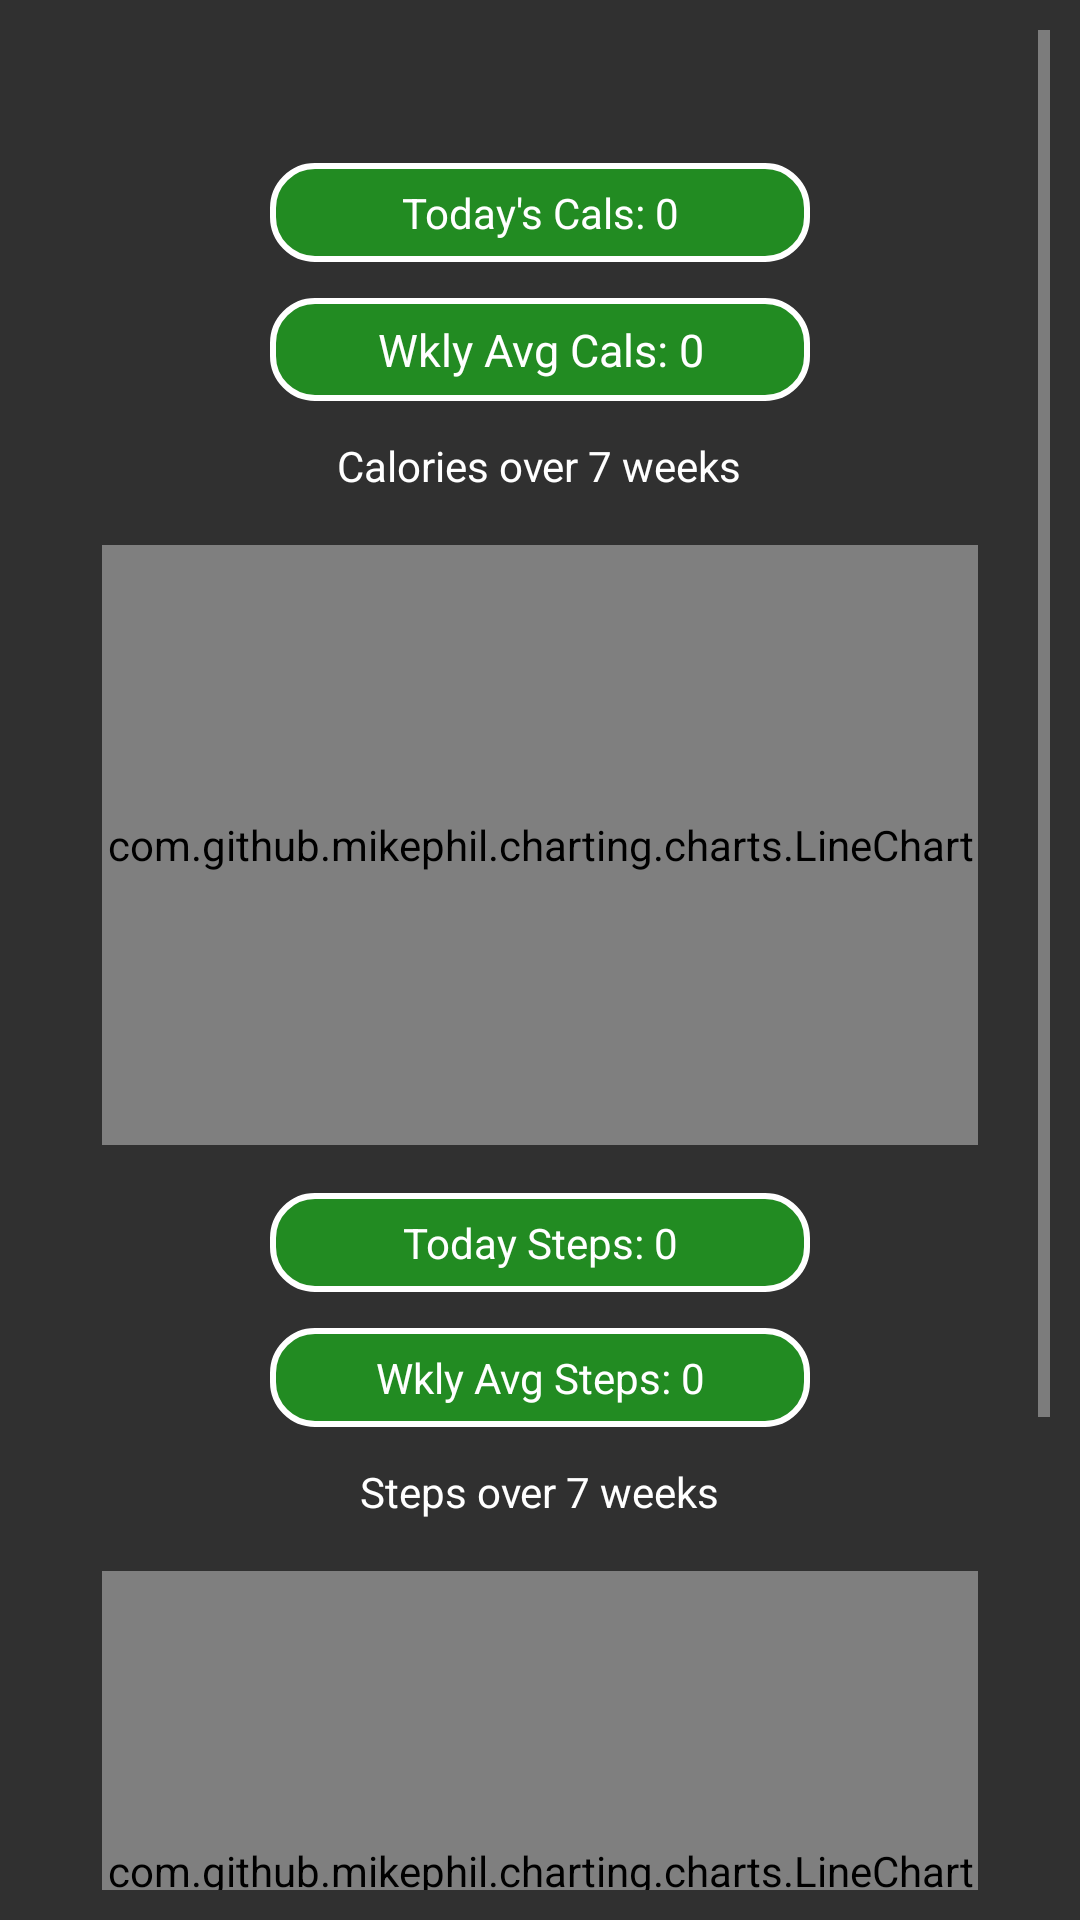

Here is an Android app screen rendered from its layout file. Give the layout XML and the strings, colors and styles it references.
<!-- AndroidManifest.xml: application theme Theme.AppCompat.NoActionBar -->
<!-- res/layout/fragment_statistics.xml -->
<?xml version="1.0" encoding="utf-8"?>
<ScrollView xmlns:android="http://schemas.android.com/apk/res/android"
    android:layout_width="match_parent"
    android:layout_height="match_parent"
    android:padding="10dp">

    <LinearLayout
        android:layout_width="match_parent"
        android:layout_height="wrap_content"
        android:orientation="vertical"
        android:gravity="center_horizontal"
        android:padding="8dp">

    <TextView
        android:id="@+id/current_day"
        android:layout_width="wrap_content"
        android:layout_height="wrap_content"
        android:gravity="center"
        android:textSize="18sp"
        android:layout_marginBottom="12dp" />



        <TextView
            android:id="@+id/today_calories"
            android:layout_width="180dp"
            android:layout_height="wrap_content"
            android:text="Today's Cals: 0"
            android:gravity="center"
            android:textColor="#FFFFFF"
            android:background="@drawable/rounded_rectangle"
            android:padding="7dp"
            android:layout_marginBottom="12dp" />

        <TextView
            android:id="@+id/avg_calories"
            android:layout_width="180dp"
            android:layout_height="wrap_content"
            android:text="Wkly Avg Cals: 0"
            android:textColor="#FFFFFF"
            android:background="@drawable/rounded_rectangle"
            android:padding="7dp"
            android:gravity="center"
            android:textSize="15sp"
            android:layout_marginBottom="12dp" />

        <TextView
            android:id="@+id/caloriesChartTitle"
            android:layout_width="wrap_content"
            android:layout_height="wrap_content"
            android:text="Calories over 7 weeks"
            android:textColor="#FFFFFF"
            android:textSize="14sp"
            android:layout_marginBottom="1dp"/>

        <com.github.mikephil.charting.charts.LineChart
            android:id="@+id/caloriesLineChart"
            android:layout_width="match_parent"
            android:layout_height="200dp"
            android:layout_margin="16dp"/>

        <TextView
            android:id="@+id/today_steps"
            android:layout_width="180dp"
            android:layout_height="wrap_content"
            android:text="Today Steps: 0"
            android:gravity="center"
            android:textColor="#FFFFFF"
            android:background="@drawable/rounded_rectangle"
            android:padding="7dp"
            android:layout_marginBottom="12dp" />

    <TextView
        android:id="@+id/avg_steps"
        android:layout_width="180dp"
        android:layout_height="wrap_content"
        android:text="Wkly Avg Steps: 0"
        android:textColor="#FFFFFF"
        android:background="@drawable/rounded_rectangle"
        android:padding="7dp"
        android:gravity="center"
        android:layout_marginBottom="12dp" />

        <TextView
            android:id="@+id/stepsChartTitle"
            android:layout_width="wrap_content"
            android:layout_height="wrap_content"
            android:text="Steps over 7 weeks"
            android:textColor="#FFFFFF"
            android:textSize="14sp"
            android:layout_marginBottom="1dp"/>

        <com.github.mikephil.charting.charts.LineChart
            android:id="@+id/stepsLineChart"
            android:layout_width="match_parent"
            android:layout_height="200dp"
            android:layout_margin="16dp"/>



    <TextView
        android:id="@+id/number_of_trainings"
        android:layout_width="180dp"
        android:layout_height="wrap_content"
        android:text="Wkly Trainings: 0"
        android:textColor="#FFFFFF"
        android:background="@drawable/rounded_rectangle"
        android:padding="7dp"
        android:gravity="center"
        android:textSize="15sp" />

        <Button
            android:id="@+id/btn_back"
            android:layout_width="wrap_content"
            android:layout_height="wrap_content"
            android:text="Back"
            android:textColor="#FFFFFF"
            android:layout_marginTop="12dp"
            android:background="@drawable/oval_button"
            android:gravity="center"/>


        <Space
            android:layout_width="match_parent"
            android:layout_height="16dp"/>

</LinearLayout>
    </ScrollView>
<!-- resources referenced by this layout -->
<resources>
  <!-- drawable oval_button (drawable) -->
  <?xml version="1.0" encoding="utf-8"?>
  <layer-list xmlns:android="http://schemas.android.com/apk/res/android">
      
      <item android:right="2dp" android:left="2dp" android:top="2dp" android:bottom="2dp">
          <shape android:shape="rectangle">
              <solid android:color="#4CAF50"/>
              <corners android:radius="43dp"/>
          </shape>
      </item>
  </layer-list>
  <!-- drawable rounded_rectangle (drawable) -->
  <?xml version="1.0" encoding="utf-8"?>
  <shape xmlns:android="http://schemas.android.com/apk/res/android">
      <solid android:color="#228B22"/>
      <corners android:radius="14dp"/>
      <stroke android:color="#FFFFFF" android:width="2dp"/>
  </shape>
</resources>
